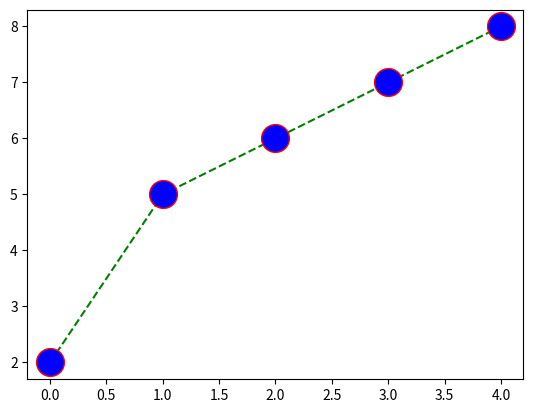

Recreate this plot in Python.
# use the keyword argument marker to emphasize each point with a specified marker

import matplotlib.pyplot as plt
import numpy as np

ypoints = np.array([2,5, 6, 7, 8])
# plt.plot(ypoints, marker='o')
# plt.plot(ypoints, marker='*')
# plt.plot(ypoints, marker='s')

#format strings fmt   marker|line|color
# plt.plot(ypoints, 'o:r')
# plt.plot(ypoints, 'o-g')
# plt.plot(ypoints, 's--b')
# plt.plot(ypoints, 's-.m')
plt.plot(ypoints, 'o--g', ms=20, mec='r', mfc='b')  #marker size, markerEdgeColor, markerFaceColor

plt.show()
